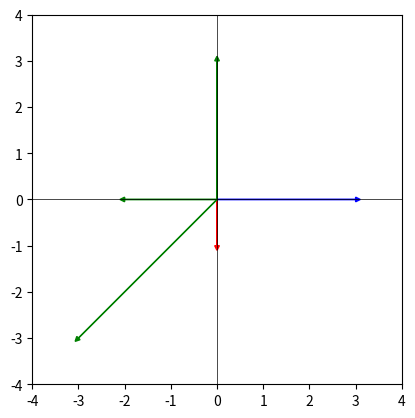

This chart was generated by the following Python code:
import numpy as np

import matplotlib.pyplot as plt


# def plot_vector(vector, color='blue'):
#     plt.arrow(0, 0, vector[0], vector[1], head_width=0.1, head_length=0.1, fc=color, ec=color)
#     plt.xlim(-1, max(vector[0], 1) + 1)
#     plt.ylim(-1, max(vector[1], 1) + 1)
#     plt.gca().set_aspect('equal', adjustable='box')
#     plt.show()
#
# # 定义一个向量
# vector1 = np.array([2, 3])
#
# # 以箭头形式打印向量
# plot_vector(vector1)
def plot_vectors(vectors, colors):
    for vector, color in zip(vectors, colors):
        plt.arrow(0, 0, vector[0], vector[1], head_width=0.1, head_length=0.1, fc=color, ec=color)

    plt.axhline(0, color='black', linewidth=0.5)
    plt.axvline(0, color='black', linewidth=0.5)

    plt.xlim(-max(abs(vectors[:, 0])) - 1, max(abs(vectors[:, 0])) + 1)
    plt.ylim(-max(abs(vectors[:, 1])) - 1, max(abs(vectors[:, 1])) + 1)
    plt.gca().set_aspect('equal', adjustable='box')
    plt.show()
# 定义多个向量
vectors = np.array([[3, 0], [0, -1], [-2, 0], [-3, -3], [0, 3]])
colors = ['blue', 'red', 'green', 'green', 'green']

# 打印多个向量
plot_vectors(vectors, colors)
